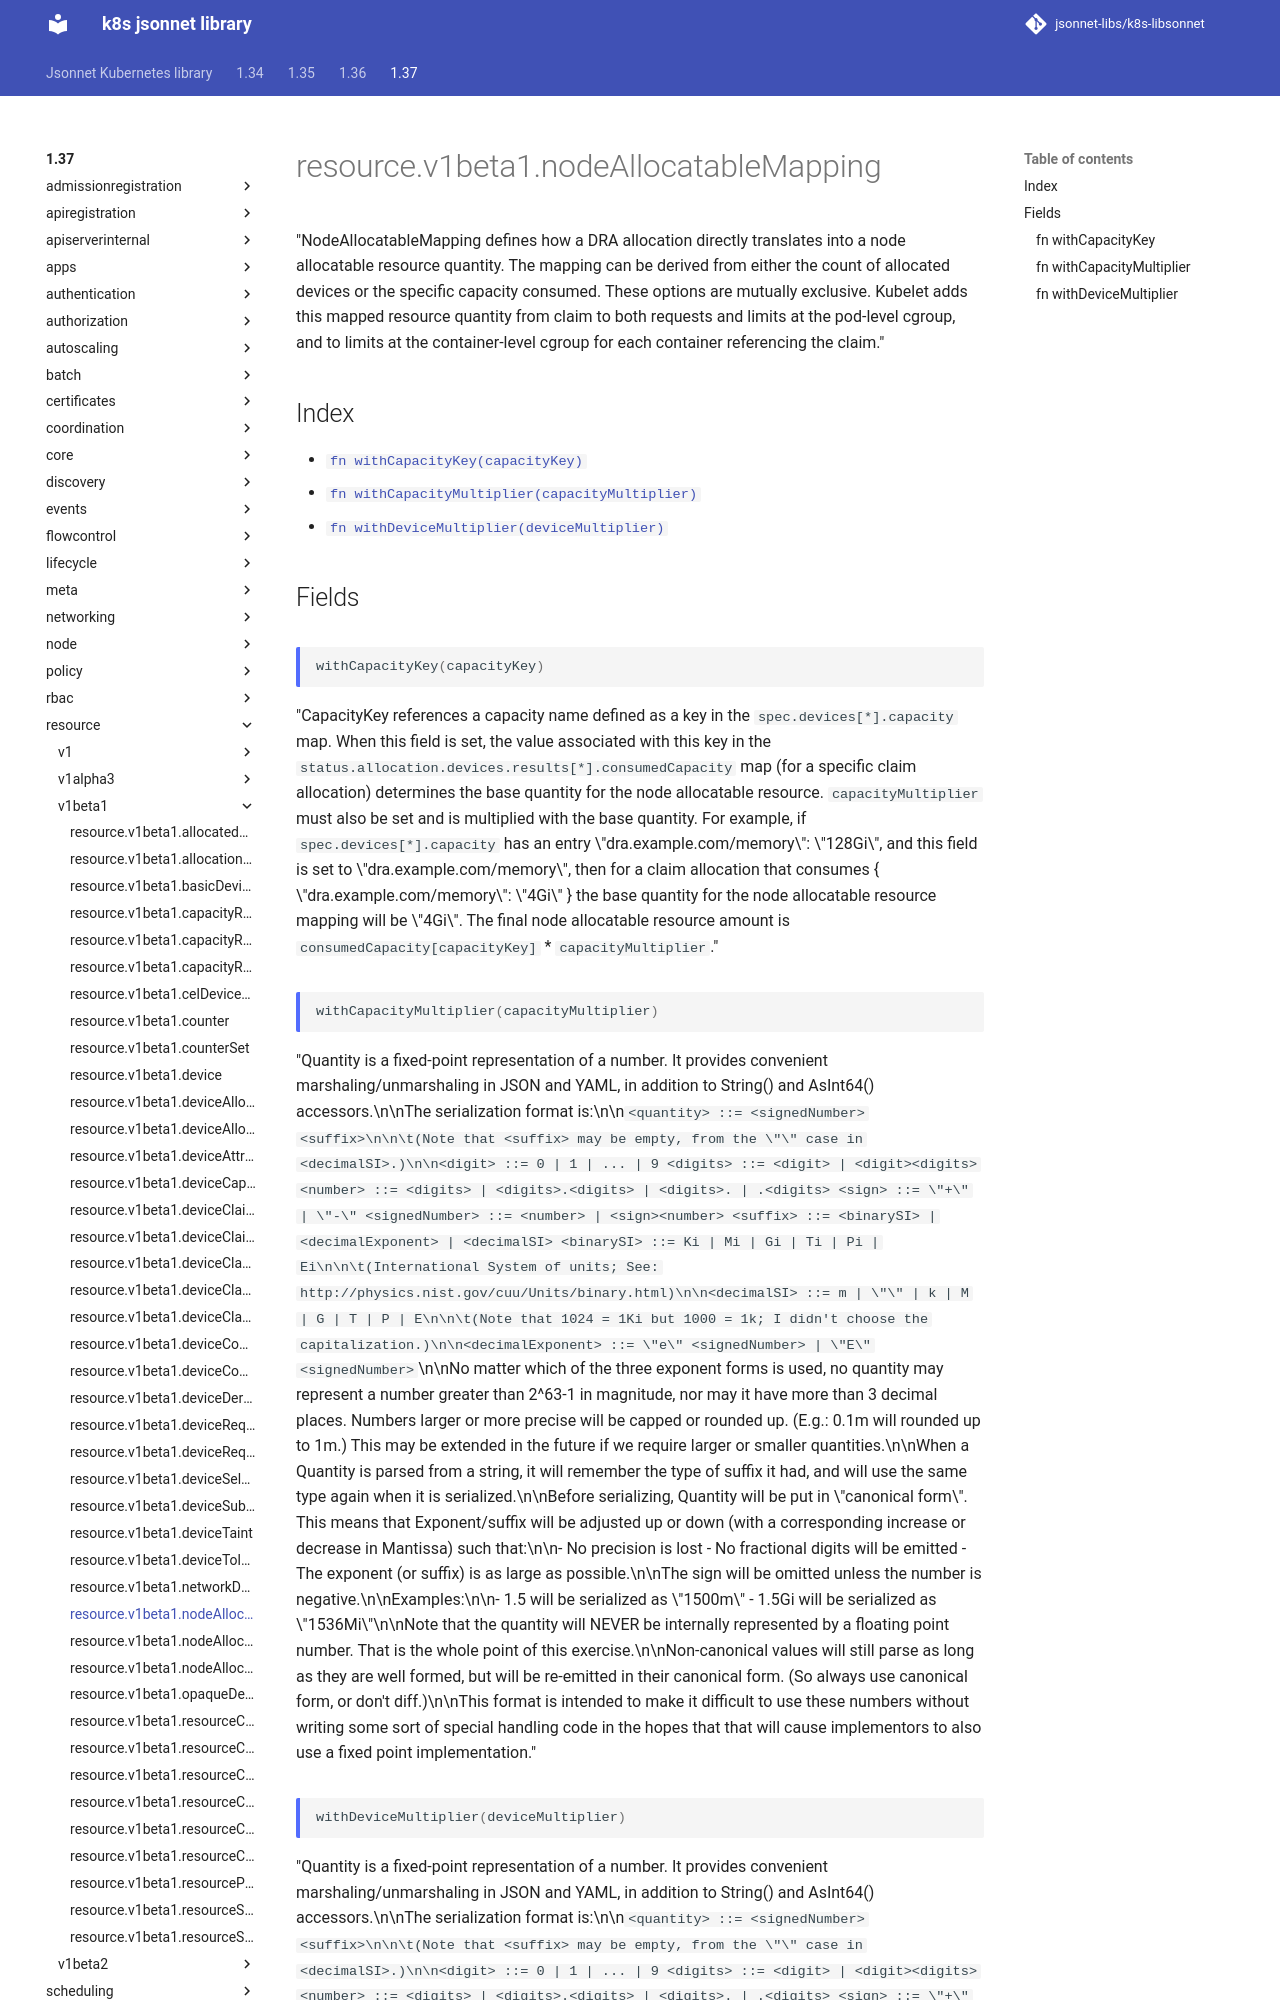

repository: jsonnet-libs/k8s-libsonnet · page: 1.37/resource/v1beta1/nodeAllocatableMapping/index.html · generator: mkdocs

---
permalink: /1.37/resource/v1beta1/nodeAllocatableMapping/
---

# resource.v1beta1.nodeAllocatableMapping

"NodeAllocatableMapping defines how a DRA allocation directly translates into a node allocatable resource quantity. The mapping can be derived from either the count of allocated devices or the specific capacity consumed. These options are mutually exclusive. Kubelet adds this mapped resource quantity from claim to both requests and limits at the pod-level cgroup, and to limits at the container-level cgroup for each container referencing the claim."

## Index

* [`fn withCapacityKey(capacityKey)`](#fn-withcapacitykey)
* [`fn withCapacityMultiplier(capacityMultiplier)`](#fn-withcapacitymultiplier)
* [`fn withDeviceMultiplier(deviceMultiplier)`](#fn-withdevicemultiplier)

## Fields

### fn withCapacityKey

```ts
withCapacityKey(capacityKey)
```

"CapacityKey references a capacity name defined as a key in the `spec.devices[*].capacity` map. When this field is set, the value associated with this key in the `status.allocation.devices.results[*].consumedCapacity` map (for a specific claim allocation) determines the base quantity for the node allocatable resource. `capacityMultiplier` must also be set and is multiplied with the base quantity. For example, if `spec.devices[*].capacity` has an entry \"dra.example.com/memory\": \"128Gi\", and this field is set to \"dra.example.com/memory\", then for a claim allocation that consumes { \"dra.example.com/memory\": \"4Gi\" } the base quantity for the node allocatable resource mapping will be \"4Gi\". The final node allocatable resource amount is `consumedCapacity[capacityKey]` * `capacityMultiplier`."

### fn withCapacityMultiplier

```ts
withCapacityMultiplier(capacityMultiplier)
```

"Quantity is a fixed-point representation of a number. It provides convenient marshaling/unmarshaling in JSON and YAML, in addition to String() and AsInt64() accessors.\n\nThe serialization format is:\n\n``` <quantity>        ::= <signedNumber><suffix>\n\n\t(Note that <suffix> may be empty, from the \"\" case in <decimalSI>.)\n\n<digit>           ::= 0 | 1 | ... | 9 <digits>          ::= <digit> | <digit><digits> <number>          ::= <digits> | <digits>.<digits> | <digits>. | .<digits> <sign>            ::= \"+\" | \"-\" <signedNumber>    ::= <number> | <sign><number> <suffix>          ::= <binarySI> | <decimalExponent> | <decimalSI> <binarySI>        ::= Ki | Mi | Gi | Ti | Pi | Ei\n\n\t(International System of units; See: http://physics.nist.gov/cuu/Units/binary.html)\n\n<decimalSI>       ::= m | \"\" | k | M | G | T | P | E\n\n\t(Note that 1024 = 1Ki but 1000 = 1k; I didn't choose the capitalization.)\n\n<decimalExponent> ::= \"e\" <signedNumber> | \"E\" <signedNumber> ```\n\nNo matter which of the three exponent forms is used, no quantity may represent a number greater than 2^63-1 in magnitude, nor may it have more than 3 decimal places. Numbers larger or more precise will be capped or rounded up. (E.g.: 0.1m will rounded up to 1m.) This may be extended in the future if we require larger or smaller quantities.\n\nWhen a Quantity is parsed from a string, it will remember the type of suffix it had, and will use the same type again when it is serialized.\n\nBefore serializing, Quantity will be put in \"canonical form\". This means that Exponent/suffix will be adjusted up or down (with a corresponding increase or decrease in Mantissa) such that:\n\n- No precision is lost - No fractional digits will be emitted - The exponent (or suffix) is as large as possible.\n\nThe sign will be omitted unless the number is negative.\n\nExamples:\n\n- 1.5 will be serialized as \"1500m\" - 1.5Gi will be serialized as \"1536Mi\"\n\nNote that the quantity will NEVER be internally represented by a floating point number. That is the whole point of this exercise.\n\nNon-canonical values will still parse as long as they are well formed, but will be re-emitted in their canonical form. (So always use canonical form, or don't diff.)\n\nThis format is intended to make it difficult to use these numbers without writing some sort of special handling code in the hopes that that will cause implementors to also use a fixed point implementation."
